Run: headless pygame with SDL's dummy video driver; simulated clock (each Clock.tick advances the game by its frame time, no real sleeping); random seed 0; keys injected as events and as key.get_pressed() state; no mouse input.
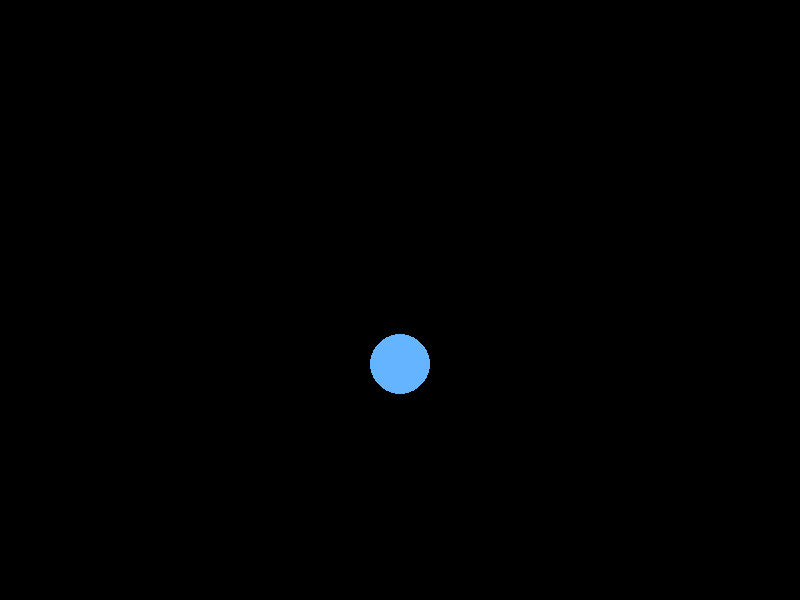
Frame 1 of 4 · flips 1–60 · no input
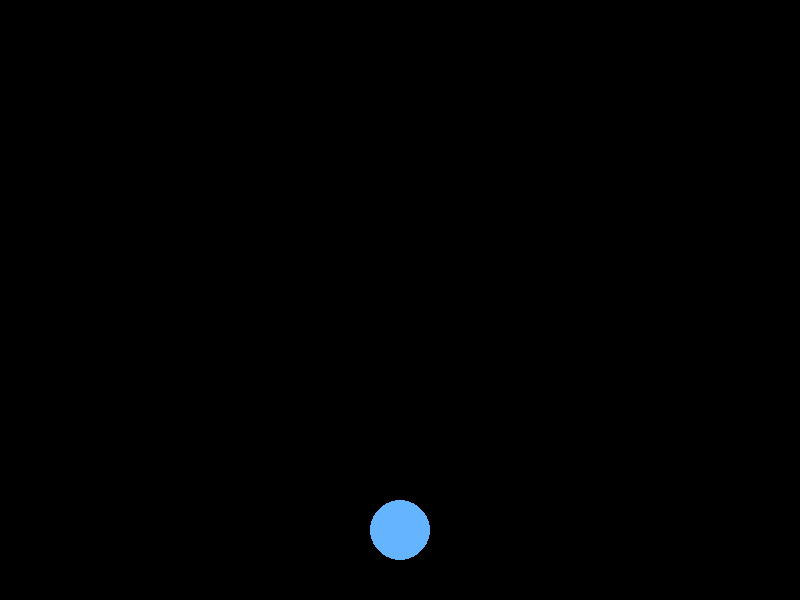
Frame 2 of 4 · flips 61–180 · tapped SPACE, RETURN · held RIGHT (→), D
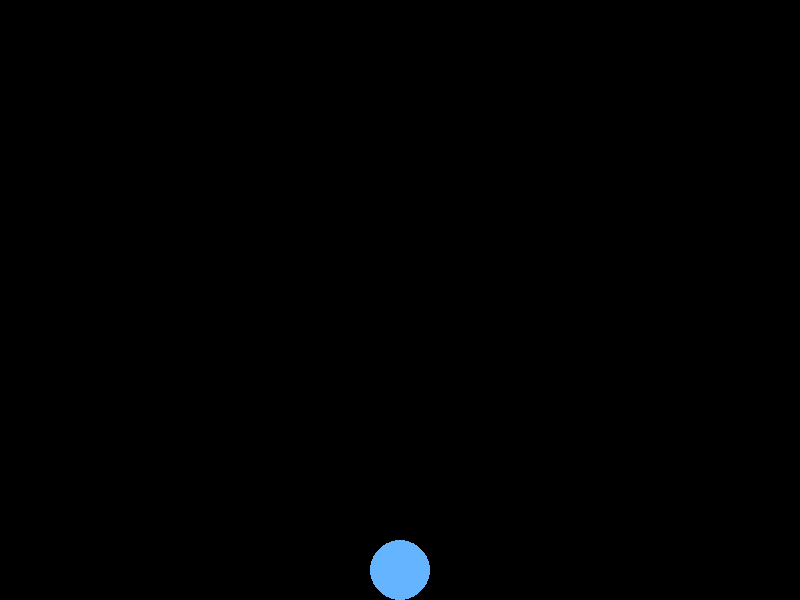
Frame 3 of 4 · flips 181–300 · held DOWN (↓), S
Frame 4 of 4 · flips 301–420 · held LEFT (←), A, UP (↑), W · screen unchanged from frame 3, image omitted

The pygame program that drew these frames:

import pygame
import sys

# Inicializar Pygame
pygame.init()

# Configurar ventana
ANCHO, ALTO = 800, 600
ventana = pygame.display.set_mode((ANCHO, ALTO))
pygame.display.set_caption("Simulación de Gravedad")

# Colores
NEGRO = (0, 0, 0)
AZUL = (100, 180, 255)

# Propiedades del círculo
radio = 30
x = ANCHO // 2
y = radio
vel_y = 0  # velocidad vertical inicial
gravedad = 0.5  # aceleración por frame
perdida_energia = 0.8  # conserva el 80% de la velocidad después del rebote

# Control de FPS
clock = pygame.time.Clock()
FPS = 60

# Bucle principal
while True:
    for evento in pygame.event.get():
        if evento.type == pygame.QUIT:
            pygame.quit()
            sys.exit()

    # Aplicar gravedad (incrementa velocidad hacia abajo)
    vel_y += gravedad
    y += vel_y

    # Detectar colisión con el suelo
    if y + radio >= ALTO:
        y = ALTO - radio  # corregir posición
        vel_y = -vel_y * perdida_energia  # invertir dirección y perder energía

        # Si la velocidad es muy baja, detener (simula descanso)
        if abs(vel_y) < 1:
            vel_y = 0

    # Dibujar escena
    ventana.fill(NEGRO)
    pygame.draw.circle(ventana, AZUL, (int(x), int(y)), radio)
    pygame.display.flip()

    # Mantener 60 FPS
    clock.tick(FPS)
